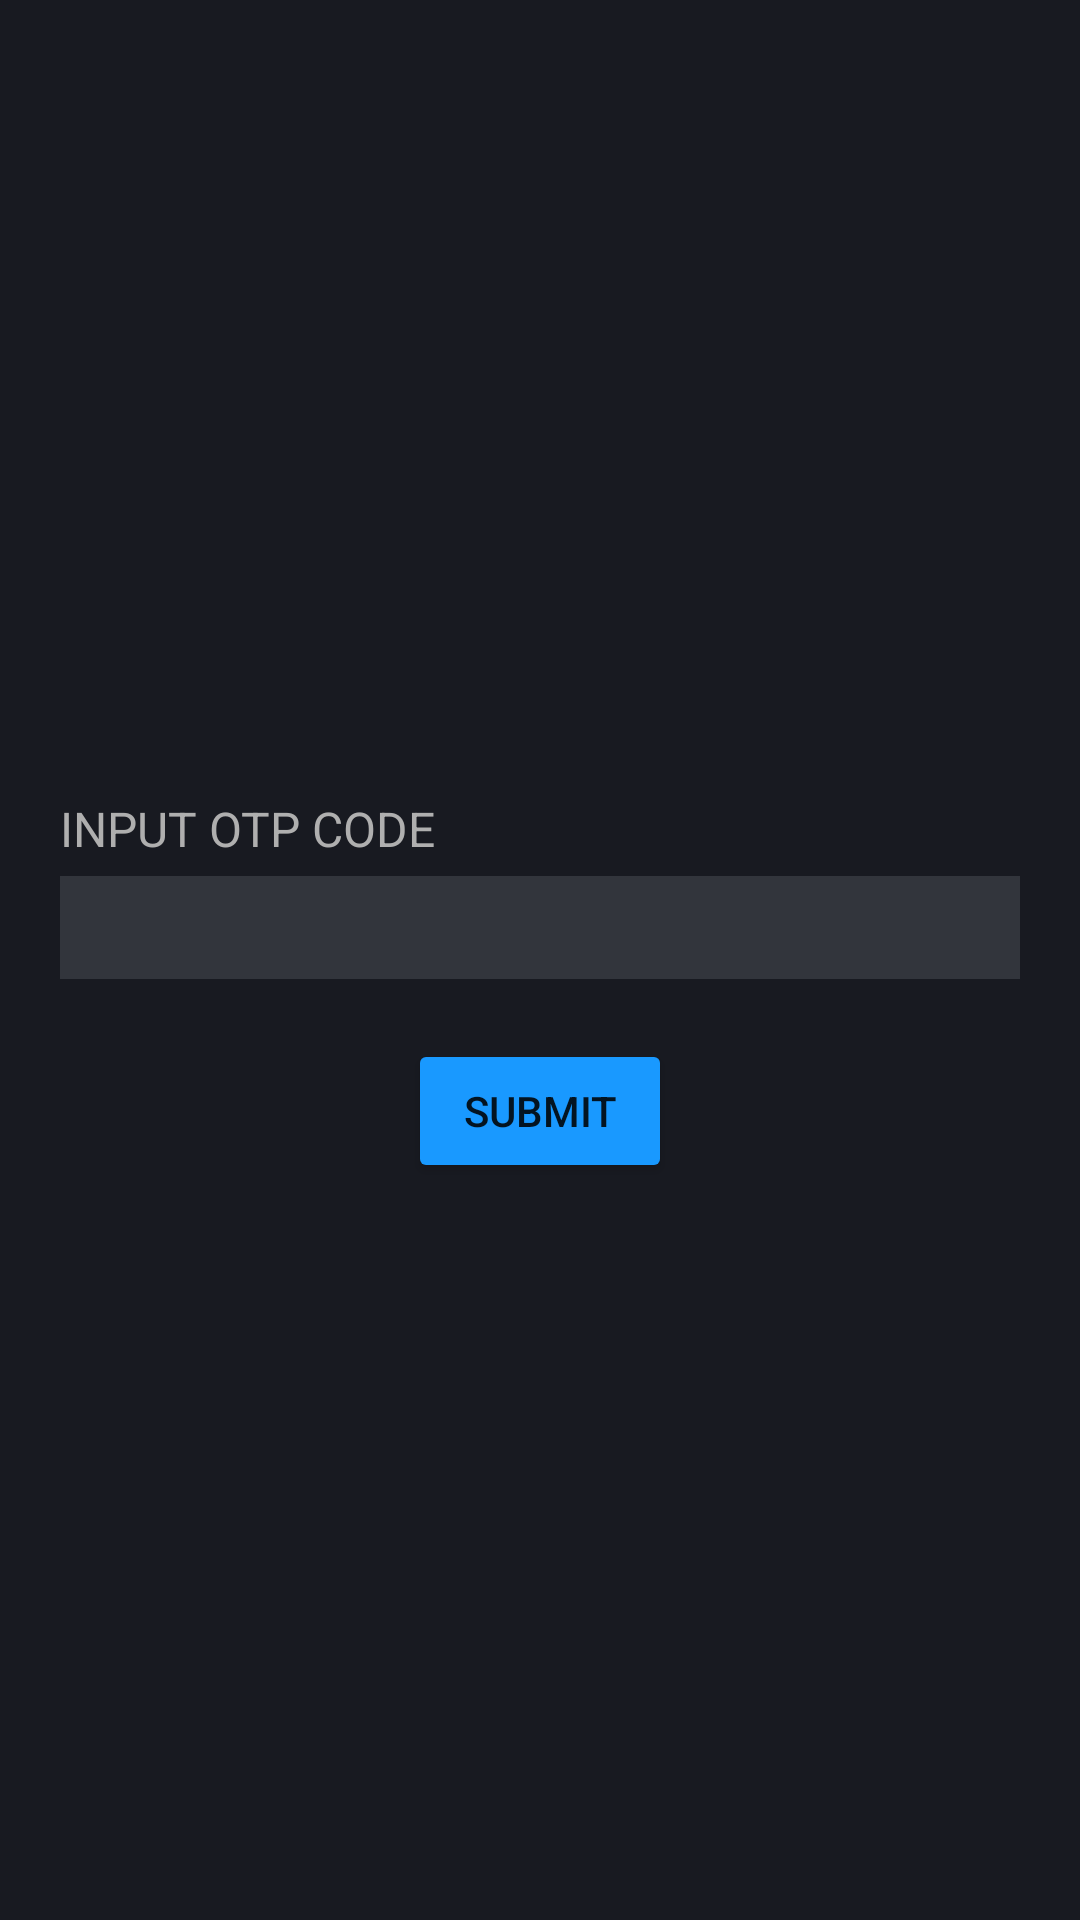

Reconstruct the res/layout file that produces this screen, plus the resources it refers to.
<!-- AndroidManifest.xml: application theme Theme.JSteam -->
<!-- res/layout/activity_otp.xml -->
<?xml version="1.0" encoding="utf-8"?>
<RelativeLayout xmlns:android="http://schemas.android.com/apk/res/android"
    xmlns:app="http://schemas.android.com/apk/res-auto"
    xmlns:tools="http://schemas.android.com/tools"
    android:layout_width="match_parent"
    android:layout_height="match_parent"
    tools:context=".activity.OtpActivity"
    android:background="@color/primary">

    <LinearLayout
        android:gravity="center"
        android:layout_width="match_parent"
        android:layout_height="match_parent"
        android:orientation="vertical"
        android:padding="20dp">
        <TextView
            android:layout_marginTop="20dp"
            android:layout_width="match_parent"
            android:layout_height="wrap_content"
            android:text="INPUT OTP CODE"
            android:textSize="16sp"
            android:textColor="@color/gray"/>

        <EditText
            android:id="@+id/otpCode"
            android:layout_marginTop="5dp"
            android:textColor="@color/white"
            android:padding="5dp"
            android:layout_width="match_parent"
            android:layout_height="wrap_content"
            android:background="@color/edit_text"
            android:autofillHints="Phone"
            android:inputType="numberSigned" />
        <Button
            android:id="@+id/submitBtn"
            android:layout_width="wrap_content"
            android:layout_height="wrap_content"
            android:text="submit"
            android:layout_marginTop="20dp"
            android:backgroundTint="@color/blue"
            />
    </LinearLayout>



</RelativeLayout>
<!-- resources referenced by this layout -->
<resources>
  <color name="blue">#1999ff</color>
  <color name="edit_text">#32353c</color>
  <color name="gray">#afafaf</color>
  <color name="primary">#181a21</color>
  <color name="white">#FFFFFFFF</color>
  <style name="Theme.JSteam" parent="Theme.MaterialComponents.DayNight.NoActionBar">
          
          <item name="colorPrimary">@color/purple_500</item>
          <item name="colorPrimaryVariant">@color/purple_700</item>
          <item name="colorOnPrimary">@color/white</item>
          
          <item name="colorSecondary">@color/teal_200</item>
          <item name="colorSecondaryVariant">@color/teal_700</item>
          <item name="colorOnSecondary">@color/black</item>
          
          <item name="android:statusBarColor" tools:targetApi="l">?attr/colorPrimaryVariant</item>
          
      </style>
  <color name="purple_500">#FF6200EE</color>
  <color name="purple_700">#FF3700B3</color>
  <color name="teal_200">#FF03DAC5</color>
  <color name="teal_700">#FF018786</color>
  <color name="black">#FF000000</color>
</resources>
